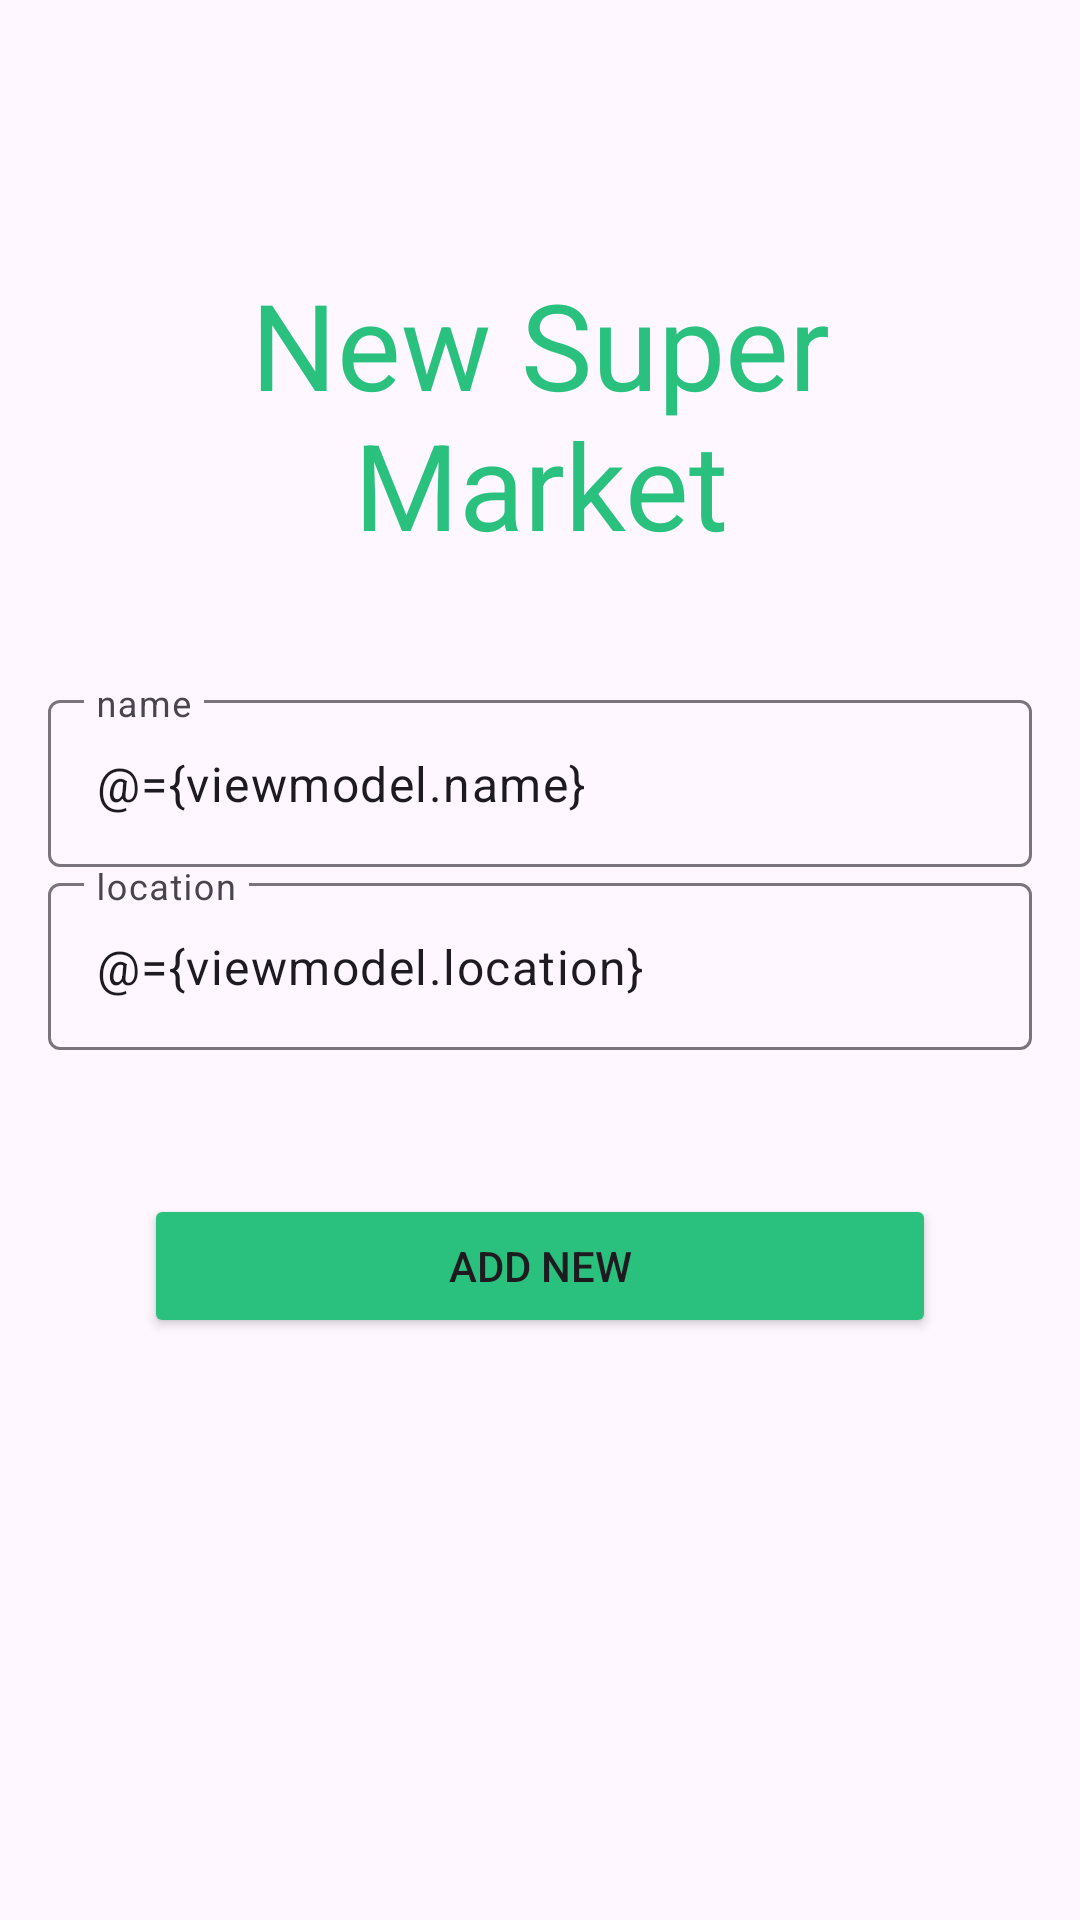

Here is an Android app screen rendered from its layout file. Give the layout XML and the strings, colors and styles it references.
<!-- AndroidManifest.xml: application theme Theme.SuperMarketTracker -->
<!-- res/layout/fragment_new_market.xml -->
<?xml version="1.0" encoding="utf-8"?>
<layout xmlns:android="http://schemas.android.com/apk/res/android"
    xmlns:app="http://schemas.android.com/apk/res-auto"
    xmlns:tools="http://schemas.android.com/tools">

    <data>

        <variable
            name="viewmodel"
            type="com.test.supermarkettracker.ui.viewmodel.MarketViewModel" />
    </data>

    <androidx.constraintlayout.widget.ConstraintLayout
        android:layout_width="match_parent"
        android:layout_height="match_parent"
        tools:context=".ui.newMarket.NewMarketFragment">


        <LinearLayout
            android:id="@+id/linearLayout"
            android:layout_width="match_parent"
            android:layout_height="wrap_content"
            android:layout_marginTop="@dimen/xl_gap"
            android:orientation="vertical"
            android:padding="@dimen/regular_gap"
            app:layout_constraintEnd_toEndOf="parent"
            app:layout_constraintHorizontal_bias="0.0"
            app:layout_constraintStart_toStartOf="parent"
            app:layout_constraintTop_toTopOf="parent">

            <LinearLayout
                android:layout_width="wrap_content"
                android:layout_height="wrap_content">

                <TextView
                    android:layout_width="match_parent"
                    android:layout_height="wrap_content"
                    android:layout_marginBottom="@dimen/medium_gap"
                    android:gravity="center"
                    android:padding="@dimen/small_gap"
                    android:text="@string/new_super_market_txt"
                    android:textColor="@color/dominant"
                    android:textSize="@dimen/large_text_size"
                    tools:textStyle="bold">
                </TextView>
            </LinearLayout>


            <com.google.android.material.textfield.TextInputLayout
                android:layout_width="match_parent"
                android:layout_height="match_parent">

                <com.google.android.material.textfield.TextInputEditText
                    android:id="@+id/edit_text_name"
                    android:layout_width="match_parent"
                    android:layout_height="wrap_content"
                    android:hint="@string/name_hint"
                    android:text="@={viewmodel.name}" />


                <com.google.android.material.textfield.TextInputLayout
                    android:layout_width="match_parent"
                    android:layout_height="wrap_content">

                    <com.google.android.material.textfield.TextInputEditText
                        android:id="@+id/edit_text_location"
                        android:layout_width="match_parent"
                        android:layout_height="wrap_content"
                        android:hint="@string/location_hint"
                        android:text="@={viewmodel.location}" />
                </com.google.android.material.textfield.TextInputLayout>
            </com.google.android.material.textfield.TextInputLayout>
        </LinearLayout>

        <Button
            android:id="@+id/btn_add"
            android:layout_width="0dp"
            android:layout_height="wrap_content"
            android:layout_marginStart="@dimen/large_gap"
            android:layout_marginTop="@dimen/medium_gap"
            android:layout_marginEnd="@dimen/large_gap"
            android:onClick="@{()->viewmodel.createMarket()}"
            android:text="@string/add_new"
            android:backgroundTint="@color/dominant"
            app:layout_constraintEnd_toEndOf="parent"
            app:layout_constraintStart_toStartOf="parent"
            app:layout_constraintTop_toBottomOf="@+id/linearLayout" />


    </androidx.constraintlayout.widget.ConstraintLayout>

</layout>
<!-- resources referenced by this layout -->
<resources>
  <color name="dominant">#2AC17E</color>
  <dimen name="large_gap">48dp</dimen>
  <dimen name="large_text_size">40sp</dimen>
  <dimen name="medium_gap">32dp</dimen>
  <dimen name="regular_gap">16dp</dimen>
  <dimen name="small_gap">8dp</dimen>
  <dimen name="xl_gap">64dp</dimen>
  <string name="add_new">Add New</string>
  <string name="location_hint">location</string>
  <string name="name_hint">name</string>
  <string name="new_super_market_txt">New Super Market</string>
  <style name="Theme.SuperMarketTracker" parent="Base.Theme.SuperMarketTracker" />
  <style name="Base.Theme.SuperMarketTracker" parent="Theme.Material3.DayNight.NoActionBar">
          
          
      </style>
</resources>
